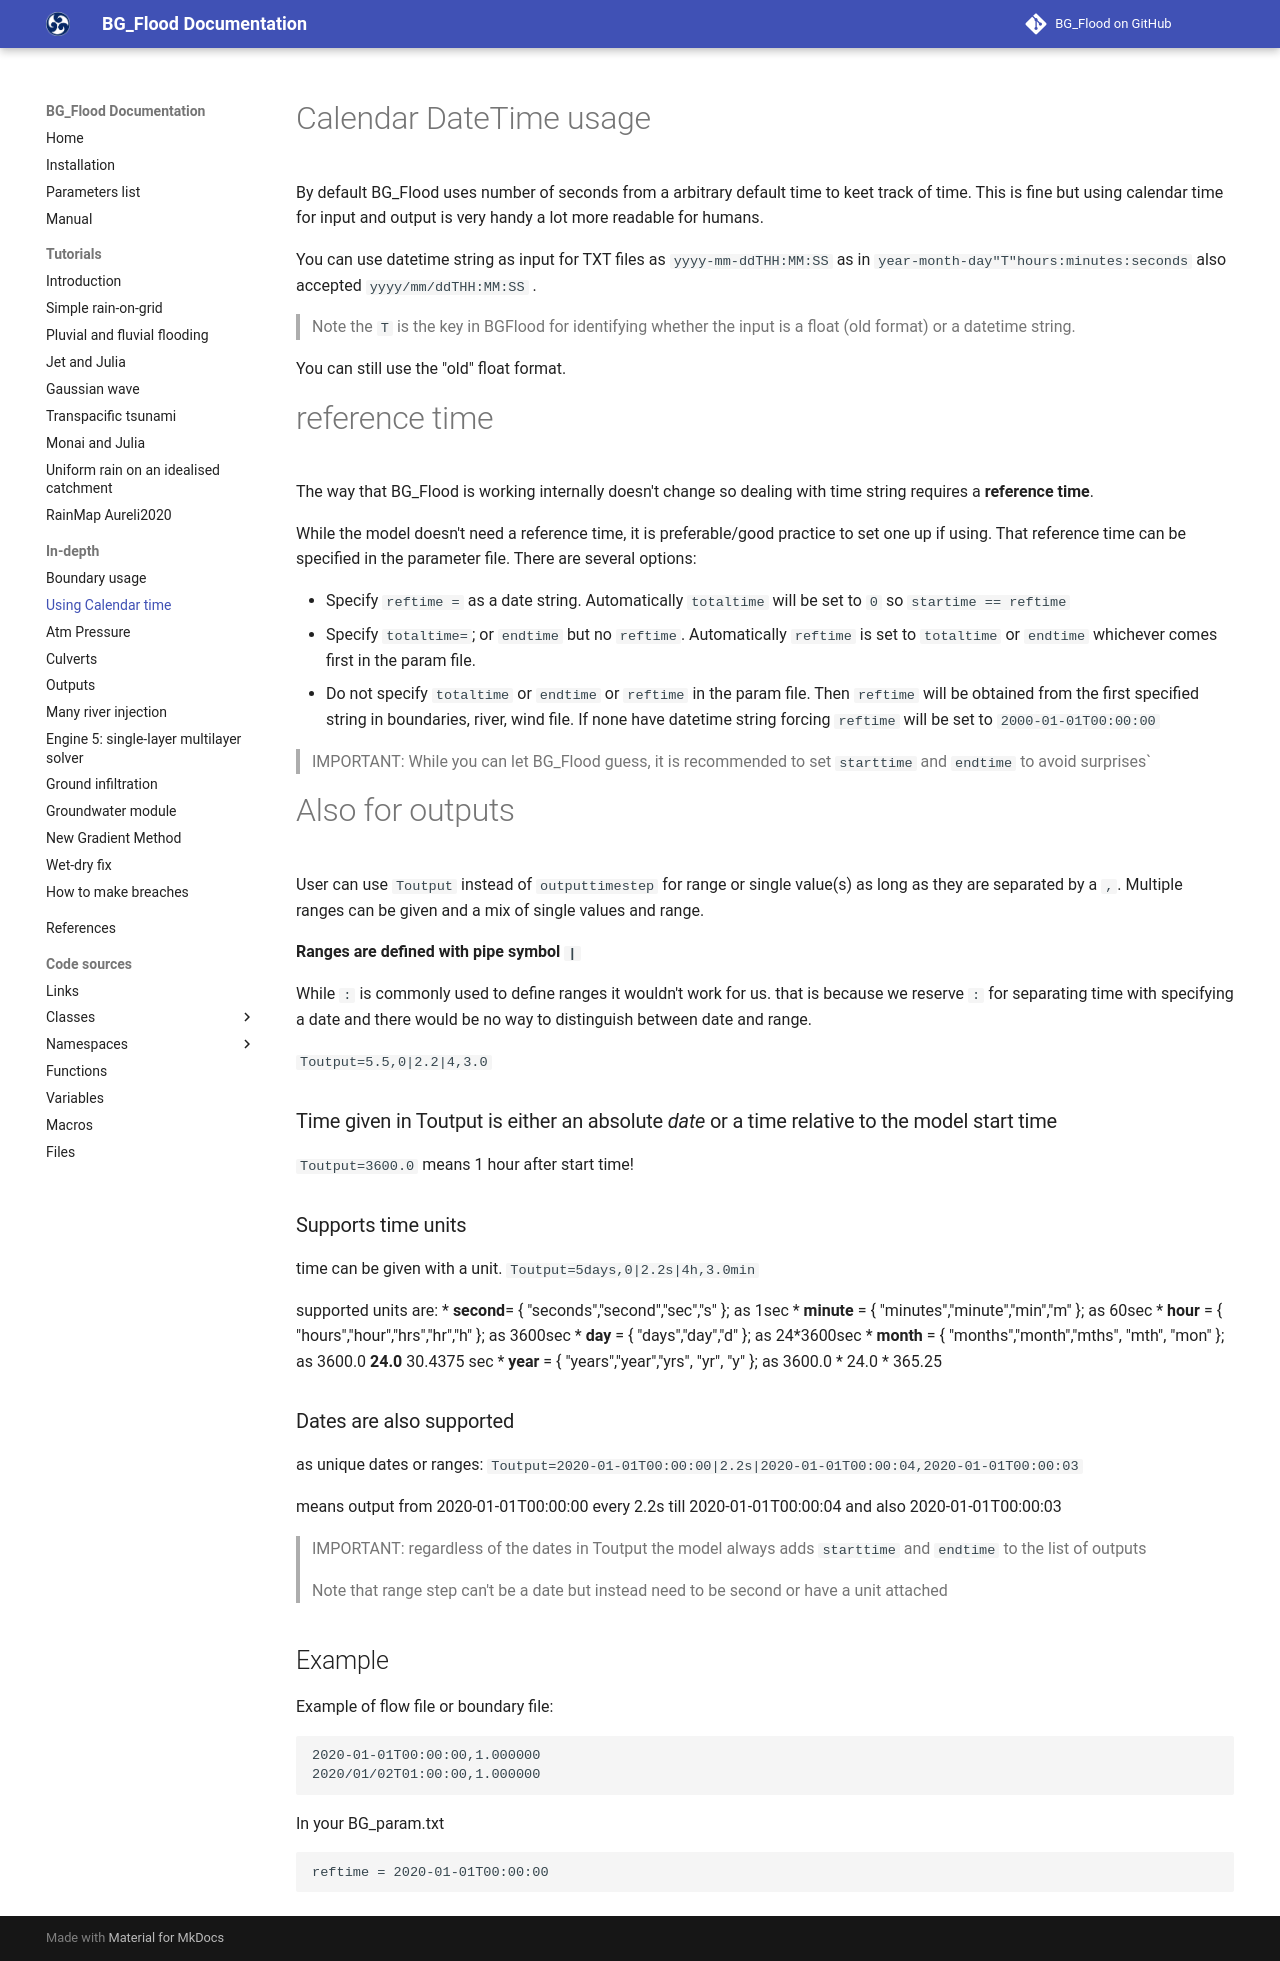

repository: CyprienBosserelle/BG_Flood · page: modules/CalendarTime/index.html · generator: mkdocs

# Calendar DateTime usage
By default BG_Flood uses number of seconds from a arbitrary default time to keet track of time. This is fine but using calendar time for input and output is very handy a lot more readable for humans.

You can use datetime string as input for TXT files as ```yyyy-mm-ddTHH:MM:SS``` as in ```year-month-day"T"hours:minutes:seconds``` also accepted ```yyyy/mm/ddTHH:MM:SS``` .


 
> Note the ```T``` is the key in BGFlood for identifying whether the input is a float (old format) or a datetime string.

You can still use the "old" float format. 

# reference time
The way that BG_Flood is working internally doesn't change so dealing with time string requires a **reference time**.

While the model doesn't need a reference time, it is preferable/good practice to set one up if using. That reference time can be specified in the parameter file. There are several options:

* Specify `reftime = ` as a date string.  Automatically `totaltime` will be set to `0` so `startime == reftime`
* Specify `totaltime=`; or `endtime` but no `reftime`. Automatically `reftime` is set to `totaltime` or `endtime` whichever comes first in the param file. 
* Do not specify `totaltime` or `endtime` or `reftime` in the param file. Then `reftime` will be obtained from the first specified string in boundaries, river, wind file. If none have datetime string forcing `reftime` will be set to `2000-01-01T00:00:00`



> IMPORTANT: 
> While you can let BG_Flood guess, it is recommended to set `starttime` and `endtime` to avoid surprises`

# Also for outputs
User can use `Toutput` instead of `outputtimestep` for range or single value(s) as long as they are separated by a `,`. Multiple ranges can be given and a mix of single values and range.

**Ranges are defined with pipe symbol `|`**

While `:` is commonly used to define ranges it wouldn't work for us. that is because we reserve `:` for separating time with specifying a date and there would be no way to distinguish between date and range. 
 
`Toutput=5.5,0|2.2|4,3.0`

### Time given in Toutput is either an absolute _date_ or a time relative to the model start time
`Toutput=3600.0` means 1 hour after start time!

### Supports time units
time can be given with a unit. 
`Toutput=5days,0|2.2s|4h,3.0min`

supported units are:
* __second__= { "seconds","second","sec","s" }; as 1sec
* __minute__ = { "minutes","minute","min","m" }; as 60sec
* __hour__ = { "hours","hour","hrs","hr","h" }; as 3600sec
* __day__ = { "days","day","d" }; as 24*3600sec
* __month__ = { "months","month","mths", "mth", "mon" }; as 3600.0 * 24.0 * 30.4375 sec
* __year__ = { "years","year","yrs", "yr", "y" }; as 3600.0 * 24.0 * 365.25

### Dates are also supported
as unique dates or ranges:
`Toutput=2020-01-01T00:00:00|2.2s|2020-01-01T00:00:04,2020-01-01T00:00:03`

means output from  2020-01-01T00:00:00 every 2.2s till 2020-01-01T00:00:04 and also 2020-01-01T00:00:03

> IMPORTANT: 
> regardless of the dates in Toutput the model always adds `starttime` and `endtime` to the list of outputs

>Note that range step can't be a date but instead need to be second or have a unit attached

## Example

Example of flow file or boundary file:
```
2020-01-01T00:00:00,1.000000
2020/01/02T01:00:00,1.000000
```
In your BG_param.txt

```
reftime = 2020-01-01T00:00:00
```
